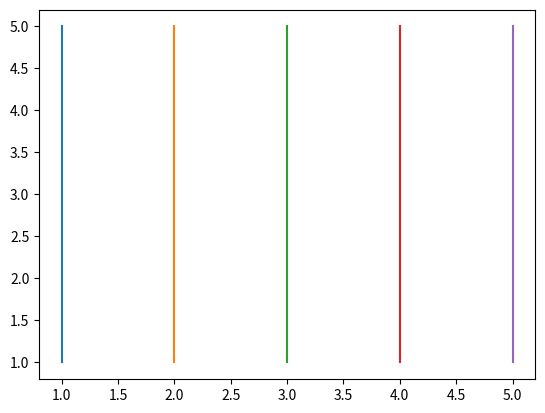

Write Python code to recreate this figure.
import numpy as np
import matplotlib.pyplot as plt

x=[1,2,3,4,5]
y=[1,2,3,4,5]
xx,yy=np.meshgrid(x,y)
plt.plot(xx,yy)
plt.show()
